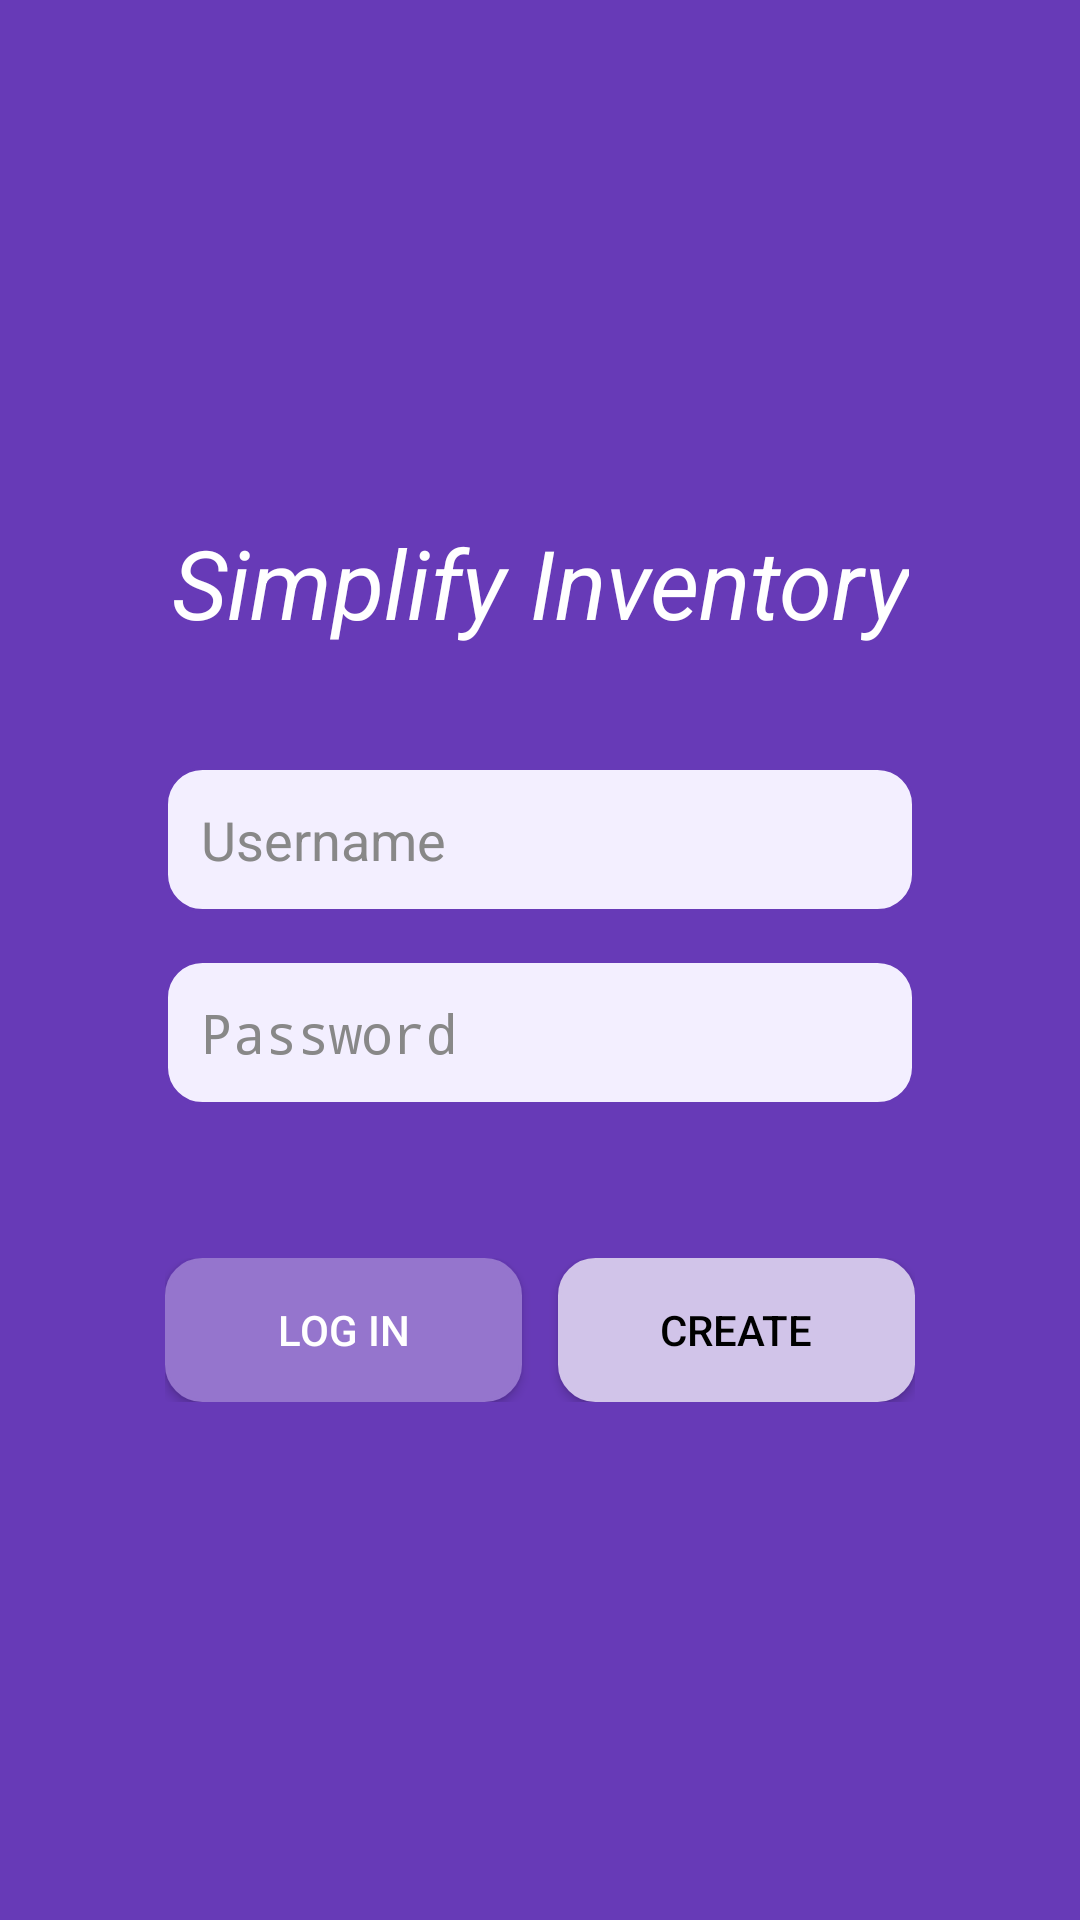

Android layout source for this screen:
<!-- AndroidManifest.xml: application theme Theme.SimplifyInventory -->
<!-- res/layout/activity_login.xml -->
<?xml version="1.0" encoding="utf-8"?>
<LinearLayout xmlns:android="http://schemas.android.com/apk/res/android"
    android:layout_width="match_parent"
    android:layout_height="match_parent"
    android:orientation="vertical"
    android:background="@color/purple_dark"
    android:gravity="center"
    android:padding="24dp">

    <TextView
        android:id="@+id/appTitle"
        android:layout_width="wrap_content"
        android:layout_height="wrap_content"
        android:text="Simplify Inventory"
        android:textColor="@android:color/white"
        android:textSize="32sp"
        android:textStyle="italic"
        android:gravity="center"
        android:layout_marginBottom="40dp" />

    <EditText
        android:id="@+id/username"
        android:layout_width="250dp"
        android:layout_height="wrap_content"
        android:hint="Username"
        android:background="@drawable/search_bar_bg"
        android:textColor="#000000"
        android:textColorHint="#888888"
        android:padding="12dp"
        android:layout_marginBottom="16dp" />

    <EditText
        android:id="@+id/password"
        android:layout_width="250dp"
        android:layout_height="wrap_content"
        android:hint="Password"
        android:inputType="textPassword"
        android:background="@drawable/search_bar_bg"
        android:textColor="#000000"
        android:textColorHint="#888888"
        android:padding="12dp"
        android:layout_marginBottom="16dp" />

    <TextView
        android:id="@+id/result"
        android:layout_width="wrap_content"
        android:layout_height="wrap_content"
        android:text=""
        android:textColor="@android:color/white"
        android:layout_marginBottom="16dp" />

    <LinearLayout
        android:layout_width="250dp"
        android:layout_height="wrap_content"
        android:orientation="horizontal"
        android:gravity="center">

        <Button
            android:id="@+id/loginButton"
            android:layout_width="0dp"
            android:layout_height="wrap_content"
            android:layout_weight="1"
            android:layout_marginEnd="6dp"
            android:text="Log In"
            android:onClick="Login"
            android:background="@drawable/button_rounded"
            android:backgroundTint="@color/purple_mid"
            android:textColor="@android:color/white" />

        <Button
            android:id="@+id/createAccountButton"
            android:layout_width="0dp"
            android:layout_height="wrap_content"
            android:layout_weight="1"
            android:layout_marginStart="6dp"
            android:text="Create"
            android:onClick="CreateUser"
            android:background="@drawable/button_rounded"
            android:backgroundTint="@color/purple_light"
            android:textColor="#000000" />

    </LinearLayout>

</LinearLayout>
<!-- resources referenced by this layout -->
<resources>
  <color name="purple_dark">#673AB7</color>
  <color name="purple_light">#D1C4E9</color>
  <color name="purple_mid">#9575CD</color>
  <!-- drawable button_rounded (drawable) -->
  <shape xmlns:android="http://schemas.android.com/apk/res/android">
      <solid android:color="@color/purple_dark"/>
      <corners android:radius="12dp"/>
      <stroke
          android:width="1dp"
          android:color="#5E35B1"/>
      <padding
          android:left="12dp"
          android:right="12dp"
          android:top="8dp"
          android:bottom="8dp"/>
  </shape>
  <!-- drawable search_bar_bg (drawable) -->
  <shape xmlns:android="http://schemas.android.com/apk/res/android">
      <solid android:color="@color/lavender_bg"/>
      <corners android:radius="12dp"/>
      <stroke
          android:width="1dp"
          android:color="@color/purple_dark"/>
      <padding
          android:left="12dp"
          android:right="12dp"
          android:top="8dp"
          android:bottom="8dp"/>
  </shape>
  <style name="Theme.SimplifyInventory" parent="android:Theme.Material.Light.NoActionBar" />
  <color name="lavender_bg">#F3EFFF</color>
</resources>
